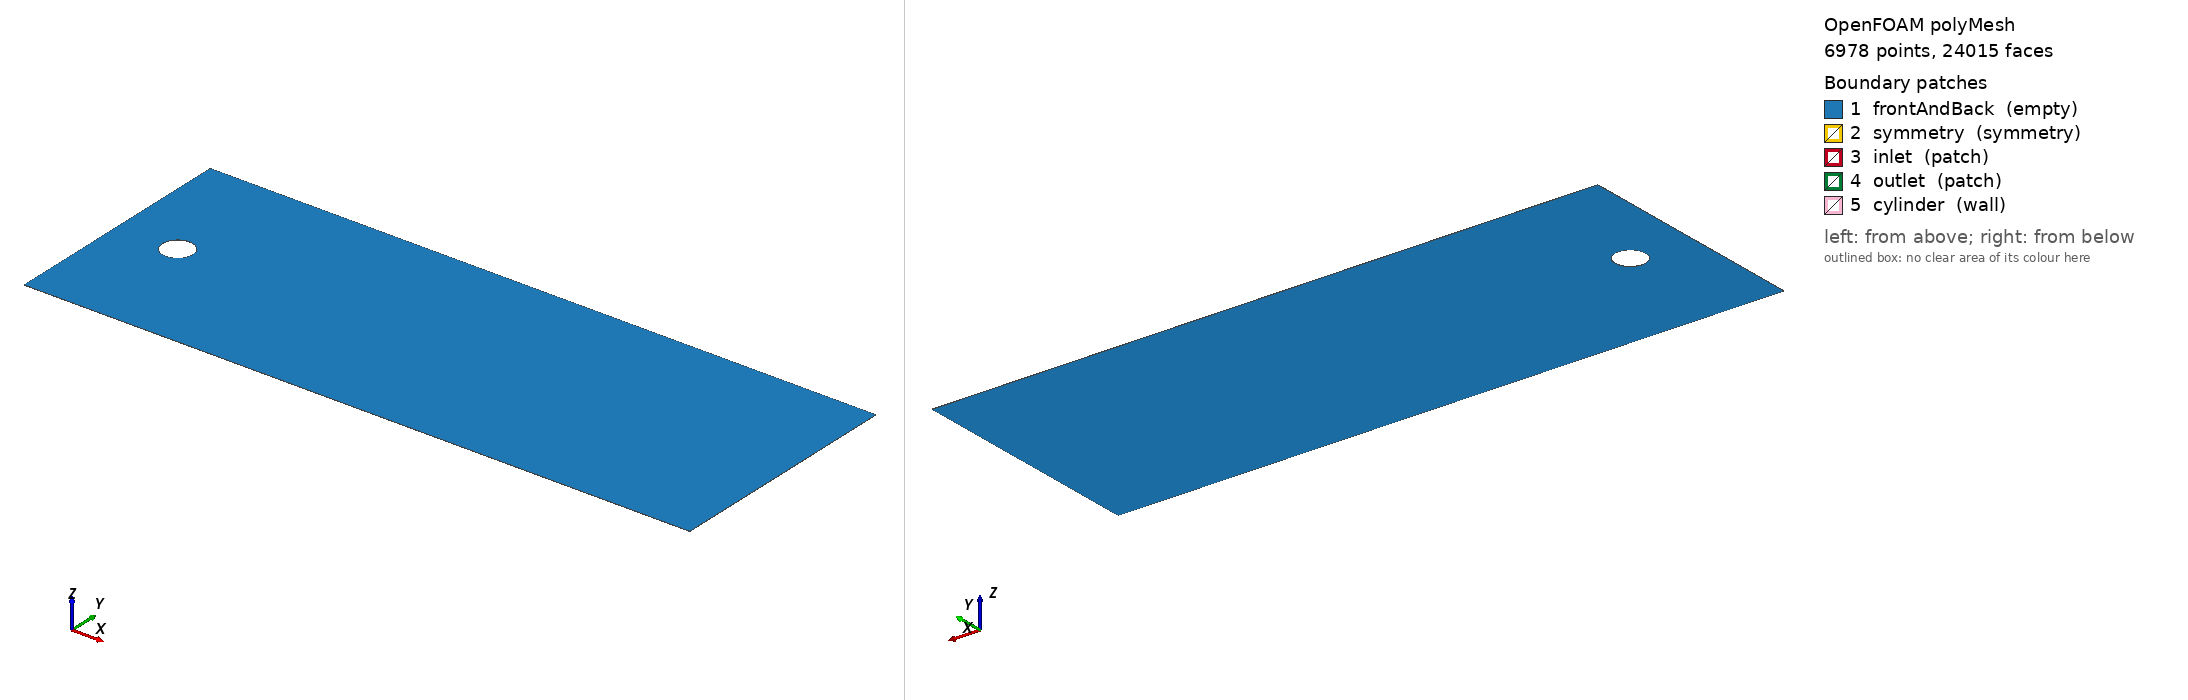

OpenFOAM case: the committed polyMesh, 6978 points, 24015 faces. Boundary patches (legend numbers): 1 frontAndBack (empty), 2 symmetry (symmetry), 3 inlet (patch), 4 outlet (patch), 5 cylinder (wall). Left view from above one corner, right view from below the opposite corner. Boundary conditions: 0 field file(s) under 0/; 0 of 5 drawn patches have an entry in a shipped field file.

=== constant/polyMesh/boundary ===
/*--------------------------------*- C++ -*----------------------------------*\
| =========                 |                                                 |
| \\      /  F ield         | OpenFOAM: The Open Source CFD Toolbox           |
|  \\    /   O peration     | Version:  2412                                  |
|   \\  /    A nd           | Website:  www.openfoam.com                      |
|    \\/     M anipulation  |                                                 |
\*---------------------------------------------------------------------------*/
FoamFile
{
    version     2.0;
    format      ascii;
    arch        "LSB;label=32;scalar=64";
    class       polyBoundaryMesh;
    location    "constant/polyMesh";
    object      boundary;
}
// * * * * * * * * * * * * * * * * * * * * * * * * * * * * * * * * * * * * * //

5
(
    frontAndBack
    {
        type            empty;
        physicalType    patch;
        nFaces          13684;
        startFace       10195;
    }
    symmetry
    {
        type            symmetry;
        physicalType    patch;
        nFaces          24;
        startFace       23879;
    }
    inlet
    {
        type            patch;
        physicalType    patch;
        nFaces          11;
        startFace       23903;
    }
    outlet
    {
        type            patch;
        physicalType    patch;
        nFaces          4;
        startFace       23914;
    }
    cylinder
    {
        type            wall;
        physicalType    patch;
        nFaces          97;
        startFace       23918;
    }
)

// ************************************************************************* //

Also in the case, not shown: constant/polyMesh/faces (numeric list); constant/polyMesh/neighbour (numeric list); constant/polyMesh/owner (numeric list); constant/polyMesh/points (numeric list).
